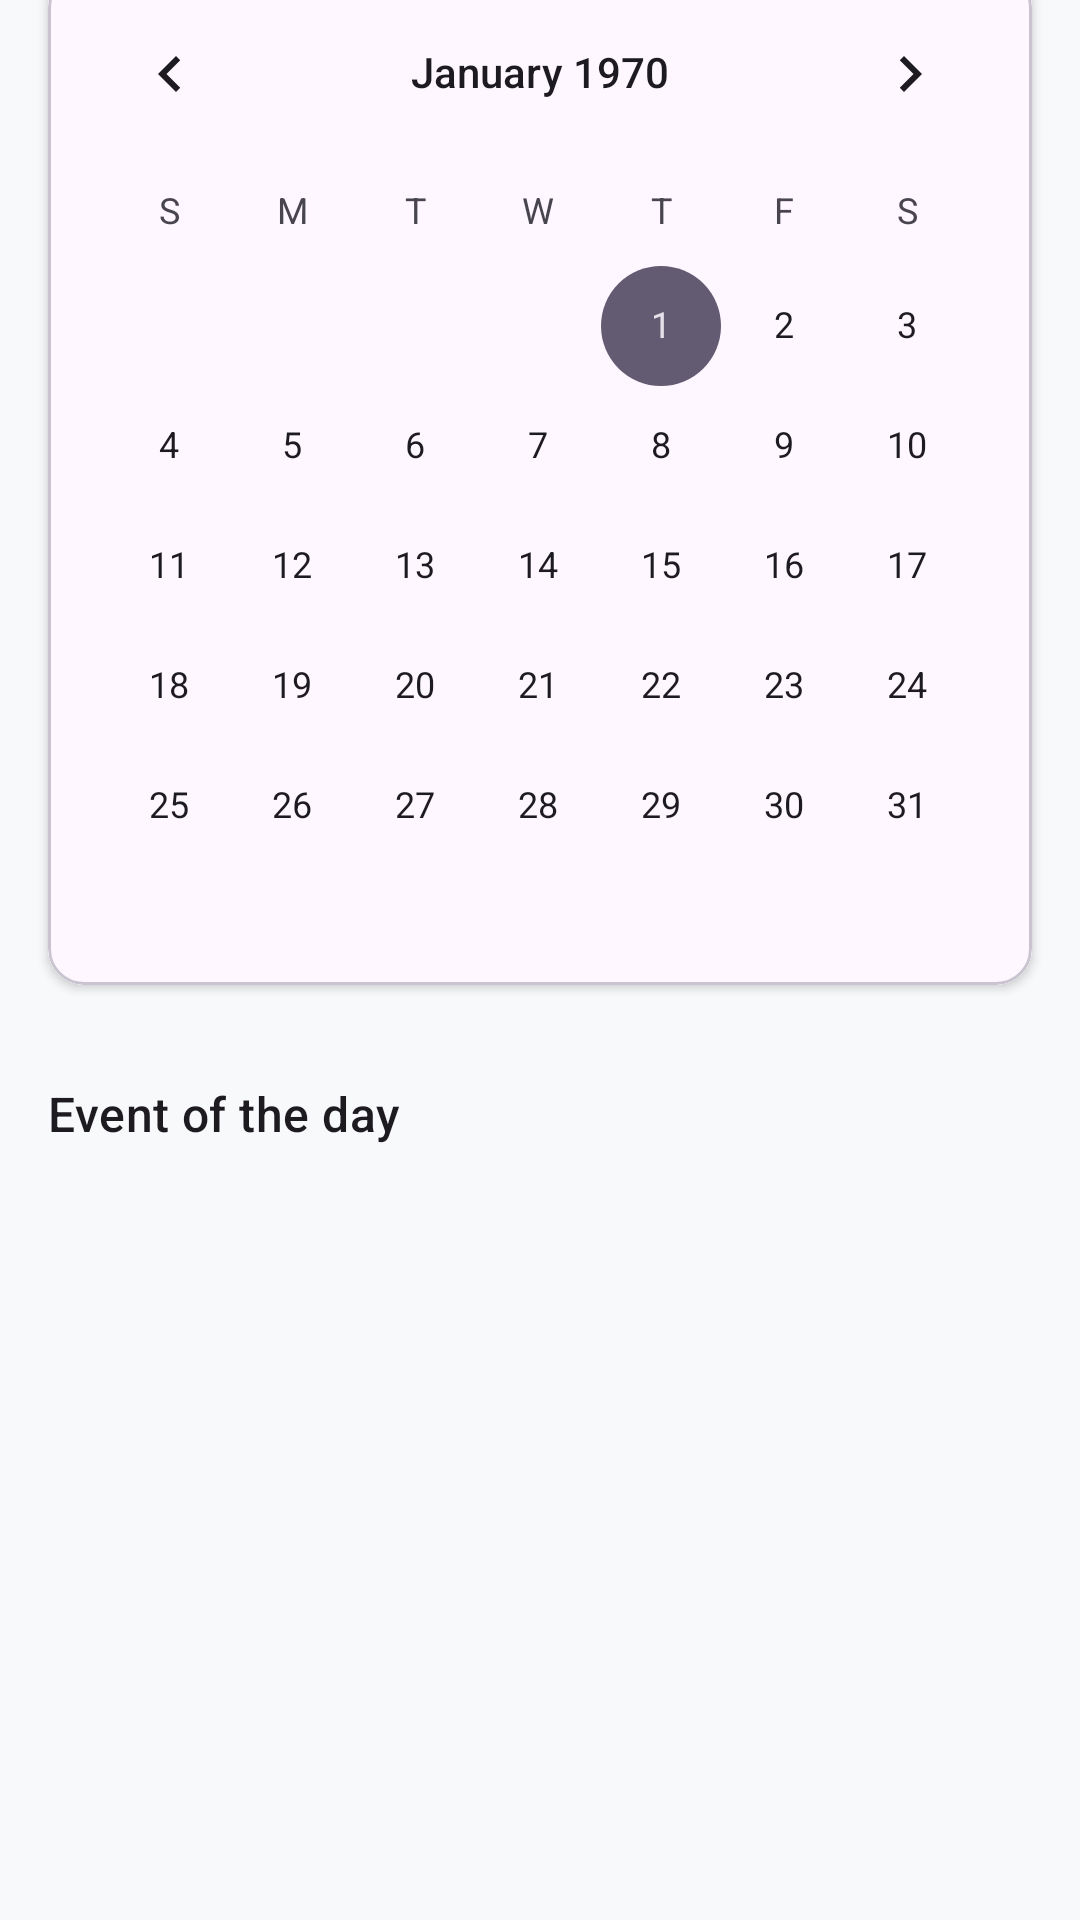

The Android layout XML behind this screen, and the referenced resources:
<!-- AndroidManifest.xml: application theme Theme.Contactos -->
<!-- res/layout/frag_calendar.xml -->
<?xml version="1.0" encoding="utf-8"?>
<androidx.constraintlayout.widget.ConstraintLayout xmlns:android="http://schemas.android.com/apk/res/android"
    xmlns:app="http://schemas.android.com/apk/res-auto"
    xmlns:tools="http://schemas.android.com/tools"
    android:layout_width="match_parent"
    android:layout_height="match_parent">

    <TextView
        android:id="@+id/tv_title"
        android:layout_width="match_parent"
        android:layout_height="68dp"
        android:paddingHorizontal="16dp"
        android:paddingTop="24dp"
        android:text="@string/calendar"
        android:textAppearance="?attr/textAppearanceHeadlineLarge"
        android:textColor="?attr/colorOnSurface"
        android:textStyle="bold"
        app:layout_constraintBottom_toTopOf="@+id/materialCardView"
        app:layout_constraintEnd_toEndOf="parent"
        app:layout_constraintStart_toStartOf="parent"
        app:layout_constraintTop_toTopOf="parent" />

    <com.google.android.material.card.MaterialCardView
        android:id="@+id/materialCardView"
        android:layout_width="match_parent"
        android:layout_height="wrap_content"
        android:layout_margin="16dp"
        app:cardElevation="2dp"
        app:layout_constraintBottom_toTopOf="@+id/linearLayout2"
        tools:layout_editor_absoluteX="16dp">

        <CalendarView
            android:id="@+id/calendarView"
            android:layout_width="match_parent"
            android:layout_height="wrap_content"
            android:background="?attr/colorSurface"
            android:theme="@style/Theme.Material3.DayNight" />

    </com.google.android.material.card.MaterialCardView>


    <LinearLayout
        android:id="@+id/linearLayout2"
        android:layout_width="match_parent"
        android:layout_height="wrap_content"
        android:orientation="vertical"
        app:layout_constraintBottom_toBottomOf="parent">


        <TextView
            android:layout_width="wrap_content"
            android:layout_height="wrap_content"
            android:layout_marginStart="16dp"
            android:layout_marginTop="16dp"
            android:layout_marginBottom="8dp"
            android:text="@string/events_of_the_day"
            android:textAppearance="?attr/textAppearanceTitleMedium" />

        <androidx.recyclerview.widget.RecyclerView
            android:id="@+id/eventsRecyclerView"
            android:layout_width="match_parent"
            android:layout_height="250dp"
            android:clipToPadding="false"
            android:paddingBottom="88dp" />

    </LinearLayout>



    <com.google.android.material.floatingactionbutton.FloatingActionButton
        android:id="@+id/fabAddEvent"
        android:layout_width="wrap_content"
        android:layout_height="wrap_content"
        android:layout_gravity="bottom|end"
        android:layout_margin="16dp"
        android:contentDescription="Agregar evento"
        app:srcCompat="@drawable/ic_add"
        app:tint="@android:color/white"
        android:backgroundTint="@color/brand_primary"
        android:visibility="gone"/>

</androidx.constraintlayout.widget.ConstraintLayout>
<!-- resources referenced by this layout -->
<resources>
  <color name="brand_primary">#E53935</color>
  <string name="calendar">Calendar</string>
  <string name="events_of_the_day">Event of the day</string>
  <style name="Theme.Contactos" parent="Theme.Material3.DayNight.NoActionBar">
  
  
          <item name="colorPrimary">@color/md_theme_light_primary</item>
          <item name="colorOnPrimary">@color/md_theme_light_onPrimary</item>
  
          <item name="android:colorBackground">@color/md_theme_light_background</item>
          <item name="colorOnBackground">@color/md_theme_light_onBackground</item>
  
          <item name="colorSurface">@color/md_theme_light_surface</item>
          <item name="colorOnSurface">@color/md_theme_light_onSurface</item>
  
          
          <item name="colorSecondaryContainer">@color/nav_pill_background</item>
          <item name="colorSurfaceContainerHigh">@color/md_theme_light_surfaceContainerHigh</item>
  
  
  
      </style>
  <color name="md_theme_light_primary">@color/brand_primary</color>
  <color name="md_theme_light_onPrimary">#FFFFFF</color>
  <color name="md_theme_light_background">#F8F9FA</color>
  <color name="md_theme_light_onBackground">#202124</color>
  <color name="md_theme_light_surface">#F8F9FA</color>
  <color name="md_theme_light_onSurface">#202124</color>
  <color name="nav_pill_background">#FFDAD6</color>
  <color name="md_theme_light_surfaceContainerHigh">#ECE6F0</color>
</resources>
